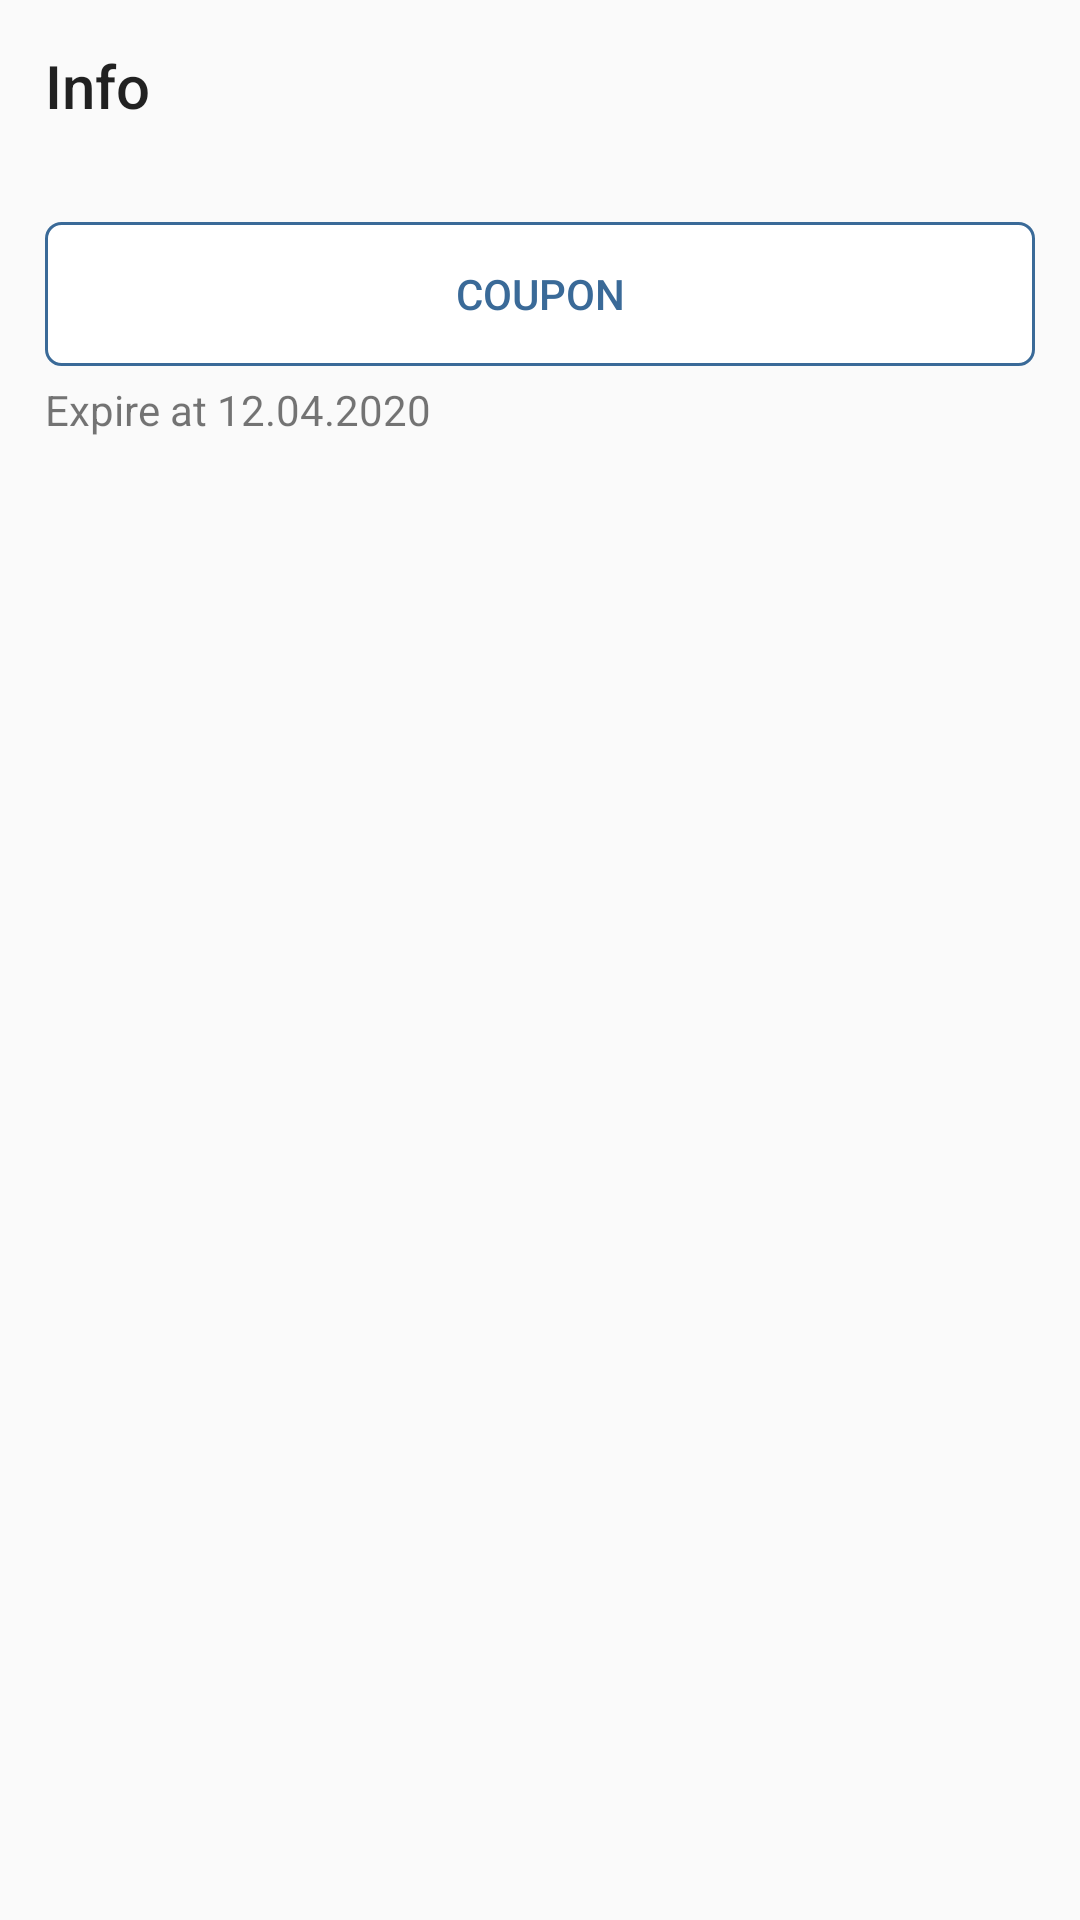

Produce the Android XML layout that renders to this screen, including the resource entries it uses.
<!-- AndroidManifest.xml: application theme AppTheme -->
<!-- res/layout/bottom_sheet.xml -->
<LinearLayout
    xmlns:android="http://schemas.android.com/apk/res/android"
    xmlns:app="http://schemas.android.com/apk/res-auto"
    android:layout_width="match_parent"
    android:layout_height="wrap_content"
    android:padding="15dp"
    android:background="@drawable/sheet_style"
    android:orientation="vertical">
<androidx.constraintlayout.widget.ConstraintLayout
    android:layout_width="match_parent"
    android:layout_height="wrap_content">

    <TextView
        android:id="@+id/shopName"
        android:layout_width="wrap_content"
        android:layout_height="wrap_content"
        android:text="Info"
        android:textAppearance="@style/TextAppearance.AppCompat.Title"
        app:layout_constraintStart_toStartOf="parent"
        app:layout_constraintTop_toTopOf="parent"/>

    <Button
        android:id="@+id/shareCoupon"
        android:layout_width="30dp"
        android:layout_height="30dp"
        android:layout_gravity="right"
        android:background="@drawable/ic_share_grey_24dp"
        app:layout_constraintEnd_toEndOf="parent"
        app:layout_constraintTop_toTopOf="parent" />
</androidx.constraintlayout.widget.ConstraintLayout>
    <TextView
        android:id="@+id/couponDescription"
        android:layout_width="match_parent"
        android:layout_height="wrap_content"
        android:autoLink="web"
        android:maxLines="15"
        android:ellipsize="end"
        android:text="" />

    <Button
        android:id="@+id/couponName"
        android:layout_width="match_parent"
        android:layout_height="wrap_content"
        android:layout_marginTop="10dp"
        android:background="@drawable/button_style"
        android:textColor="@color/colorPrimary"
        android:stateListAnimator="@null"
        android:text="COUPON"/>

    <TextView
        android:id="@+id/date"
        android:layout_width="wrap_content"
        android:layout_height="wrap_content"
        android:layout_marginTop="5dp"
        android:layout_gravity="left"
        android:text="Expire at 12.04.2020"/>

</LinearLayout>
<!-- resources referenced by this layout -->
<resources>
  <color name="colorPrimary">#3A6A98</color>
  <!-- drawable button_style (drawable) -->
  <?xml version="1.0" encoding="utf-8"?>
  <shape xmlns:android="http://schemas.android.com/apk/res/android" android:shape="rectangle" >
      <solid android:color="@color/white" />
      <stroke android:width="1dip" android:color="@color/colorPrimary"/>
      <corners
          android:bottomLeftRadius="5dp"
          android:bottomRightRadius="5dp"
          android:topLeftRadius="5dp"
          android:topRightRadius="5dp" />
  </shape>
  <style name="AppTheme" parent="Theme.AppCompat.Light.NoActionBar">
          
          <item name="colorPrimary">@color/colorPrimary</item>
          <item name="colorPrimaryDark">@color/colorPrimaryDark</item>
          <item name="colorAccent">@color/colorAccent</item>
      </style>
  <color name="white">#FFFFFF</color>
  <color name="colorPrimaryDark">#F6F4FA</color>
  <color name="colorAccent">#3A6A98</color>
</resources>
